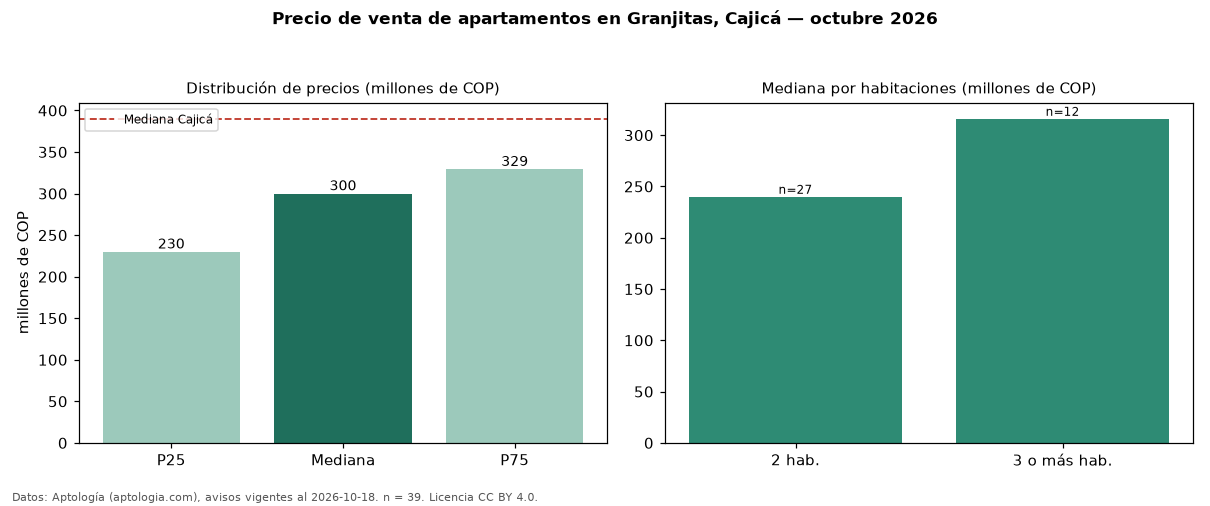

Data behind this chart, as committed beside it:
seccion, metrica, valor, moneda, n
precio, p25, 229950000, COP, 39
precio, mediana, 300000000, COP, 39
precio, p75, 329250000, COP, 39
precio, minimo, 185000000, COP, 39
precio, maximo, 579800000, COP, 39
m2, mediana_precio_m2, 5106383, COP, 39
m2, area_mediana_m2, 50.0, m2, 39
admin, mediana_admin_mes, 261240, COP, 29
banos, mediana_banos, 2.0, , 
estrato, estrato_mas_frecuente, 3, , 39
habitaciones, 2, 240000000, COP, 27
habitaciones, 3+, 316000000, COP, 12
ciudad, mediana_ciudad_referencia, 390000000, COP, 
ciudad, mediana_m2_ciudad, 5671642, COP, 
fuente, fecha_datos, 2026-10-18, , 
fuente, atribucion, https://www.aptologia.com/venta/cajica/g…, , 
fuente, licencia, CC BY 4.0, , 
